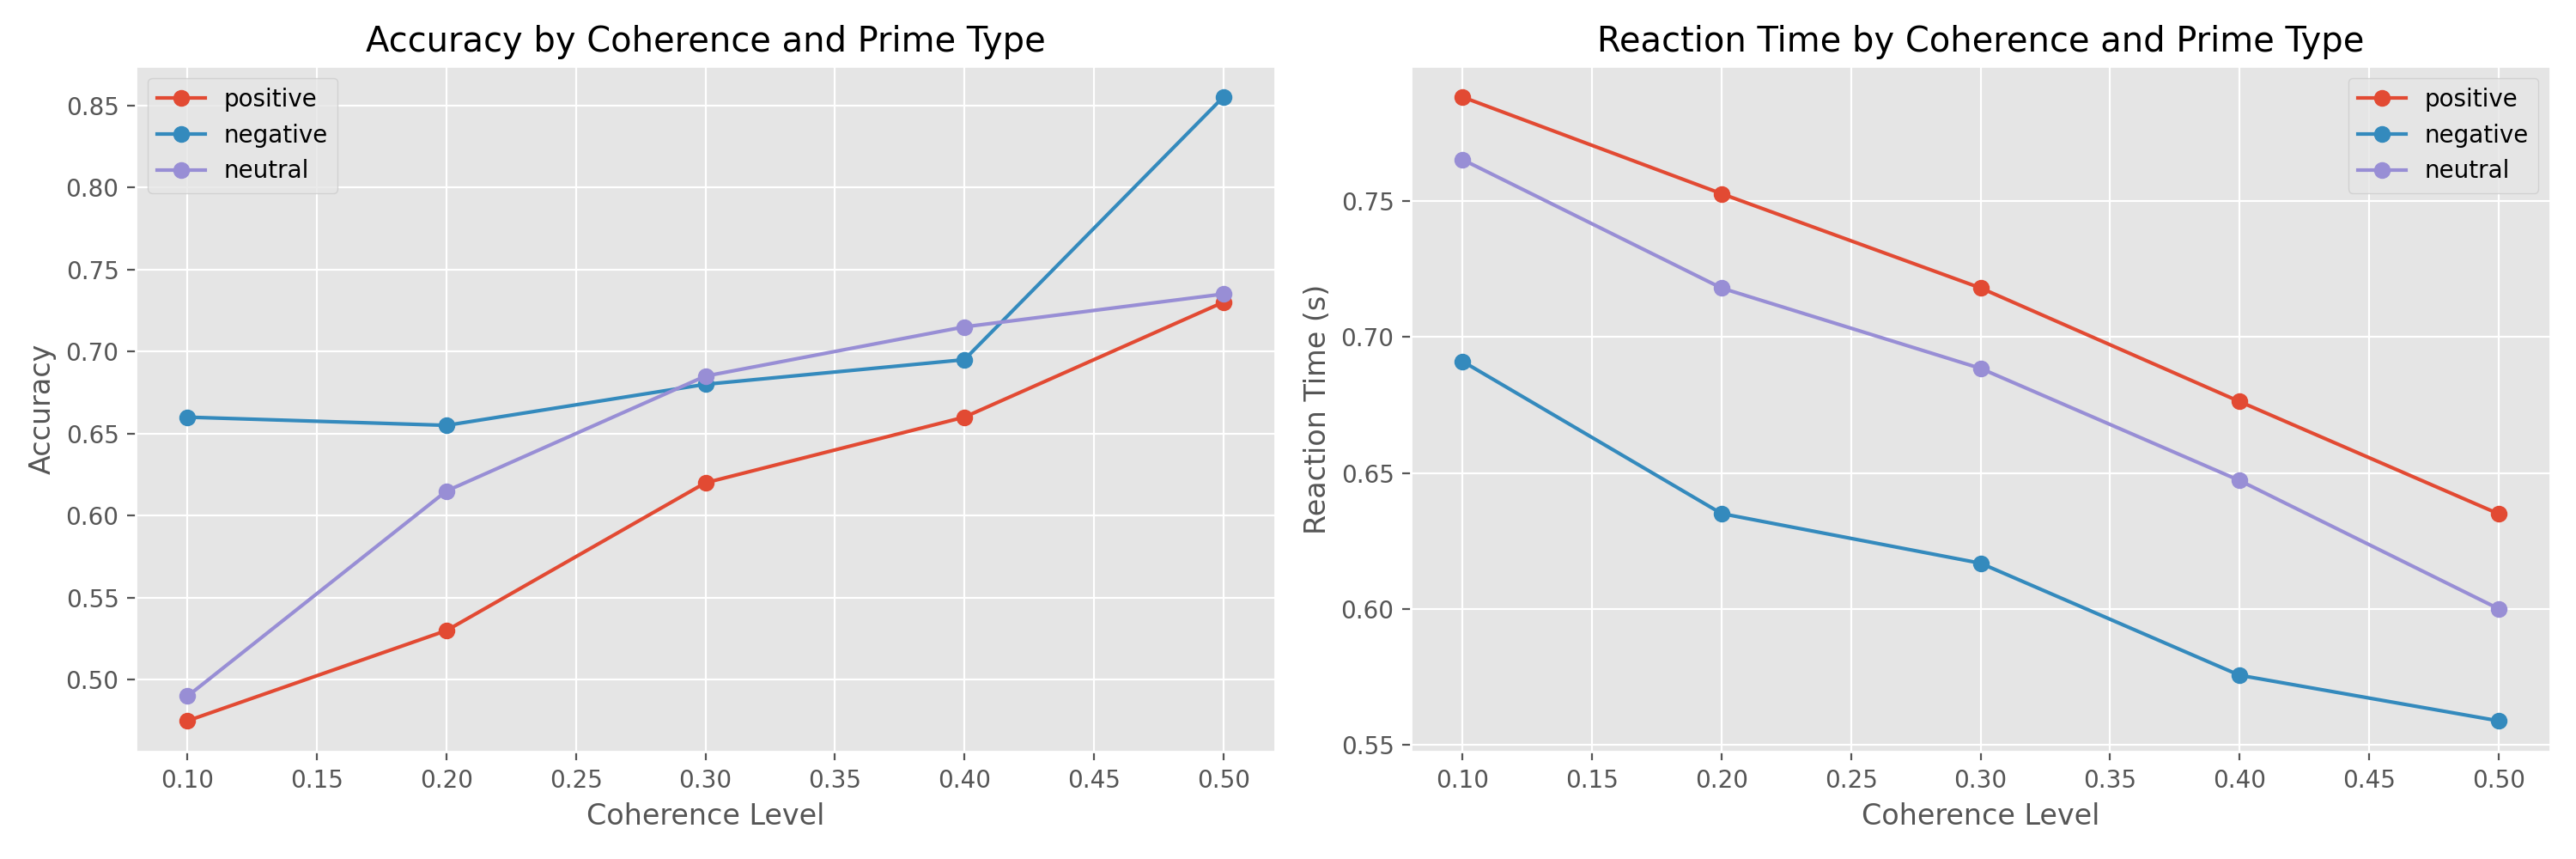

Data behind this chart, as committed beside it:
participant_id, trial_num, prime_type, prime_image, coherence, direction, presented, prime_duration, mask_duration, scr, pupil_size, hrv, correct, rt, accuracy
1, 1, negative, 2683, 0.2, left, True, 0.033, 0.1, 3.279, 4.503, 45.98, True, 0.6237, 0.66
1, 1, negative, 2120, 0.2, left, True, 0.033, 0.1, 3.934, 4.929, 52.86, True, 0.7163, 0.66
1, 1, positive, 1463, 0.2, left, True, 0.033, 0.1, 1.285, 3.383, 48.07, False, 0.7718, 0.57
1, 1, negative, 1930, 0.3, left, True, 0.033, 0.1, 3.196, 4.197, 52.85, True, 0.5956, 0.715
1, 1, positive, 1440, 0.5, left, True, 0.033, 0.1, 1.694, 3.684, 45.53, True, 0.6112, 0.7125
1, 1, negative, 1050, 0.1, right, True, 0.033, 0.1, 2.594, 5.034, 54.4, True, 0.7414, 0.605
1, 1, positive, 1440, 0.1, left, True, 0.033, 0.1, 1.431, 4.091, 54.19, False, 0.7591, 0.5225
1, 1, positive, 1750, 0.3, right, True, 0.033, 0.1, 2.762, 3.454, 45.26, True, 0.8499, 0.6175
1, 1, positive, 1750, 0.5, left, True, 0.033, 0.1, 2.747, 3.778, 49.6, True, 0.6494, 0.7125
1, 1, positive, 1010, 0.2, left, True, 0.033, 0.1, 2.426, 3.962, 50.87, False, 0.8332, 0.57
1, 1, neutral, 2190, 0.4, right, True, 0.033, 0.1, 2.305, 3.676, 42.63, True, 0.7108, 0.7
1, 1, neutral, 2480, 0.2, right, True, 0.033, 0.1, 2.508, 3.405, 52.28, True, 0.8094, 0.6
1, 1, negative, 2120, 0.3, left, True, 0.033, 0.1, 2.15, 4.903, 41.57, False, 0.5171, 0.715
1, 1, neutral, 2514, 0.1, left, True, 0.033, 0.1, 0.9448, 3.658, 51.27, False, 0.6082, 0.55
1, 1, neutral, 2514, 0.4, right, True, 0.033, 0.1, 2.744, 3.176, 52.27, True, 0.556, 0.7
1, 1, negative, 2683, 0.4, right, True, 0.033, 0.1, 2.907, 4.756, 49.38, False, 0.6961, 0.77
1, 1, neutral, 2480, 0.1, left, True, 0.033, 0.1, 1.232, 4.016, 54.22, True, 0.6806, 0.55
1, 1, negative, 1050, 0.4, right, True, 0.033, 0.1, 4.042, 4.115, 46.75, False, 0.6137, 0.77
1, 1, negative, 2120, 0.3, left, True, 0.033, 0.1, 4.409, 4.45, 47.24, True, 0.5092, 0.715
1, 1, positive, 1710, 0.1, right, True, 0.033, 0.1, 3.461, 4.148, 50.69, False, 0.776, 0.5225
1, 1, neutral, 2514, 0.5, right, True, 0.033, 0.1, 2.124, 3.442, 45.22, True, 0.6804, 0.75
1, 1, neutral, 2514, 0.2, right, True, 0.033, 0.1, 2.403, 3.999, 55.76, False, 0.6358, 0.6
1, 1, positive, 1750, 0.3, right, True, 0.033, 0.1, 2.167, 3.321, 51.11, False, 0.8084, 0.6175
1, 1, negative, 2120, 0.2, left, True, 0.033, 0.1, 2.072, 3.943, 57.52, False, 0.801, 0.66
1, 1, neutral, 2514, 0.5, left, True, 0.033, 0.1, 1.794, 3.389, 48.37, True, 0.6378, 0.75
1, 1, positive, 1750, 0.1, right, True, 0.033, 0.1, 2.539, 3.521, 51.52, True, 0.8379, 0.5225
1, 1, neutral, 2480, 0.3, left, True, 0.033, 0.1, 1.912, 3.251, 52.41, False, 0.7602, 0.65
1, 1, neutral, 2383, 0.2, right, True, 0.033, 0.1, 1.555, 3.581, 48.52, False, 0.8477, 0.6
1, 1, positive, 1463, 0.3, right, True, 0.033, 0.1, 1.882, 4.002, 52.42, False, 0.6912, 0.6175
1, 1, negative, 1930, 0.2, left, True, 0.033, 0.1, 3.409, 4.225, 50.71, False, 0.6834, 0.66
1, 1, neutral, 2210, 0.3, left, True, 0.033, 0.1, 1.528, 3.443, 47.3, True, 0.6623, 0.65
1, 1, positive, 1440, 0.3, left, True, 0.033, 0.1, 3.106, 4.201, 53.25, True, 0.6226, 0.6175
1, 1, neutral, 2480, 0.3, right, True, 0.033, 0.1, 2.948, 3.959, 45.48, False, 0.7065, 0.65
1, 1, positive, 1463, 0.1, left, True, 0.033, 0.1, 3.479, 3.859, 51.8, False, 0.8201, 0.5225
1, 1, neutral, 2480, 0.5, left, True, 0.033, 0.1, 1.938, 3.044, 47.75, True, 0.5097, 0.75
1, 1, negative, 1300, 0.5, left, True, 0.033, 0.1, 3.442, 4.639, 49.55, True, 0.436, 0.825
1, 1, negative, 2683, 0.5, left, True, 0.033, 0.1, 1.708, 5.03, 57.57, True, 0.5009, 0.825
1, 1, negative, 1050, 0.2, left, True, 0.033, 0.1, 2.744, 5.044, 58.21, True, 0.6886, 0.66
1, 1, positive, 1463, 0.4, right, True, 0.033, 0.1, 1.671, 3.883, 62.06, True, 0.6205, 0.665
1, 1, neutral, 2210, 0.1, right, True, 0.033, 0.1, 1.587, 3.421, 54.92, True, 0.8162, 0.55
1, 1, positive, 1463, 0.3, right, True, 0.033, 0.1, 1.989, 3.719, 50.76, True, 0.6967, 0.6175
1, 1, positive, 1440, 0.2, left, True, 0.033, 0.1, 1.587, 4.381, 53.93, True, 0.7368, 0.57
1, 1, neutral, 2210, 0.5, left, True, 0.033, 0.1, 1.276, 3.48, 47.42, True, 0.5417, 0.75
1, 1, negative, 2120, 0.3, right, True, 0.033, 0.1, 2.572, 4.806, 44.25, True, 0.764, 0.715
1, 1, neutral, 2210, 0.3, left, True, 0.033, 0.1, 1.065, 3.096, 57.49, True, 0.8215, 0.65
1, 1, positive, 1440, 0.4, left, True, 0.033, 0.1, 2.404, 3.964, 60.54, True, 0.6423, 0.665
1, 1, negative, 1050, 0.3, left, True, 0.033, 0.1, 2.988, 5.127, 63.63, True, 0.7609, 0.715
1, 1, neutral, 2480, 0.3, left, True, 0.033, 0.1, 2.837, 3.62, 54.5, True, 0.5618, 0.65
1, 1, negative, 1050, 0.3, left, True, 0.033, 0.1, 4.054, 4.635, 48.03, False, 0.5422, 0.715
1, 1, neutral, 2210, 0.2, right, True, 0.033, 0.1, 2.155, 3.67, 44.39, True, 0.7242, 0.6
1, 1, negative, 1050, 0.1, right, True, 0.033, 0.1, 2.693, 4.234, 59.69, False, 0.7502, 0.605
1, 1, neutral, 2383, 0.4, right, True, 0.033, 0.1, 2.687, 3.328, 44.25, False, 0.5239, 0.7
1, 1, neutral, 2514, 0.5, left, True, 0.033, 0.1, 1.092, 3.931, 49.24, False, 0.642, 0.75
1, 1, negative, 1050, 0.2, right, True, 0.033, 0.1, 3.436, 4.082, 57.63, True, 0.6066, 0.66
1, 1, negative, 1300, 0.3, left, True, 0.033, 0.1, 3.201, 4.971, 54.3, True, 0.7456, 0.715
1, 1, positive, 1710, 0.1, right, True, 0.033, 0.1, 1.495, 4.482, 51.26, True, 0.8101, 0.5225
1, 1, negative, 1300, 0.4, right, True, 0.033, 0.1, 2.121, 4.226, 43.76, False, 0.7481, 0.77
1, 1, neutral, 2383, 0.3, right, True, 0.033, 0.1, 1.547, 3.482, 49.11, True, 0.6148, 0.65
1, 1, neutral, 2210, 0.5, left, True, 0.033, 0.1, 1.562, 3.885, 49.43, False, 0.5866, 0.75
1, 1, negative, 2120, 0.3, left, True, 0.033, 0.1, 3.857, 4.902, 49.44, True, 0.5267, 0.715
... 2,940 more rows
